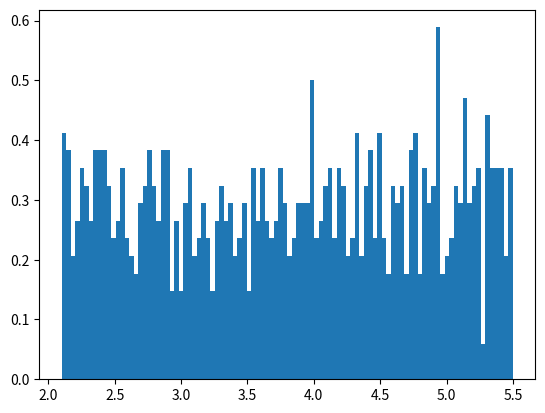

Generate this figure with matplotlib:
# import numpy
import numpy as np
import matplotlib.pyplot as plt
# Using uniform() method
gfg = np.random.uniform(2.1, 5.5, 1000)
plt.hist(gfg, bins = 100, density = True)
plt.show()